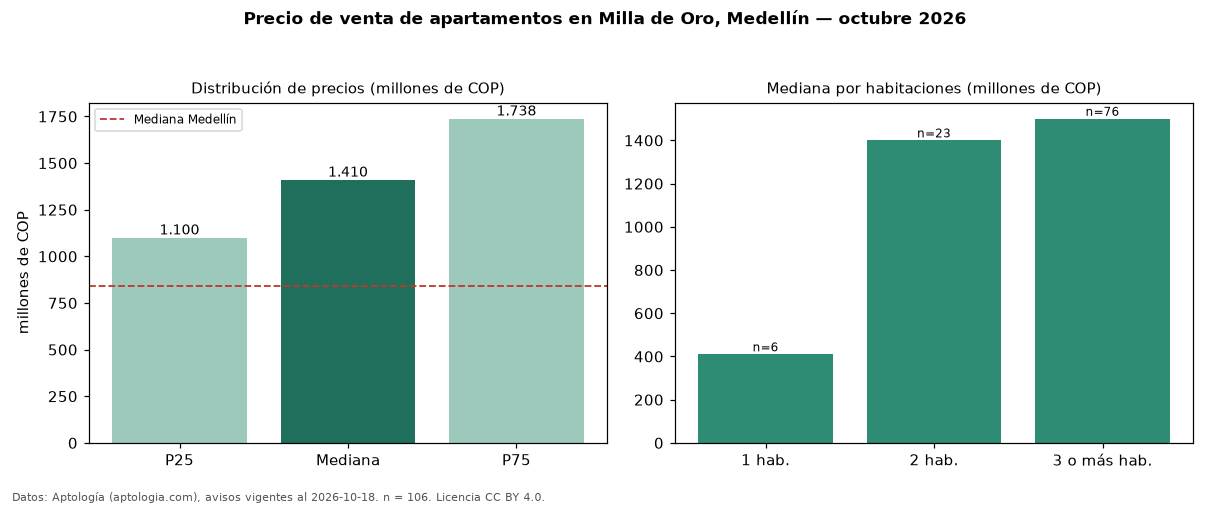

The file beside this chart, header and first rows:
seccion, metrica, valor, moneda, n
precio, p25, 1100000000, COP, 106
precio, mediana, 1410000000, COP, 106
precio, p75, 1737500000, COP, 106
precio, minimo, 357000000, COP, 106
precio, maximo, 3016000000, COP, 106
m2, mediana_precio_m2, 8055556, COP, 89
m2, area_mediana_m2, 154.5, m2, 89
admin, mediana_admin_mes, 1060000, COP, 61
banos, mediana_banos, 3.0, , 
parqueadero, pct_con_parqueadero, 100.0, %, 104
estrato, estrato_mas_frecuente, 6, , 105
habitaciones, 1, 410000000, COP, 6
habitaciones, 2, 1400000000, COP, 23
habitaciones, 3+, 1500000000, COP, 76
ciudad, mediana_ciudad_referencia, 840000000, COP, 
ciudad, mediana_m2_ciudad, 7500000, COP, 
fuente, fecha_datos, 2026-10-18, , 
fuente, atribucion, https://www.aptologia.com/venta/medellin…, , 
fuente, licencia, CC BY 4.0, , 
